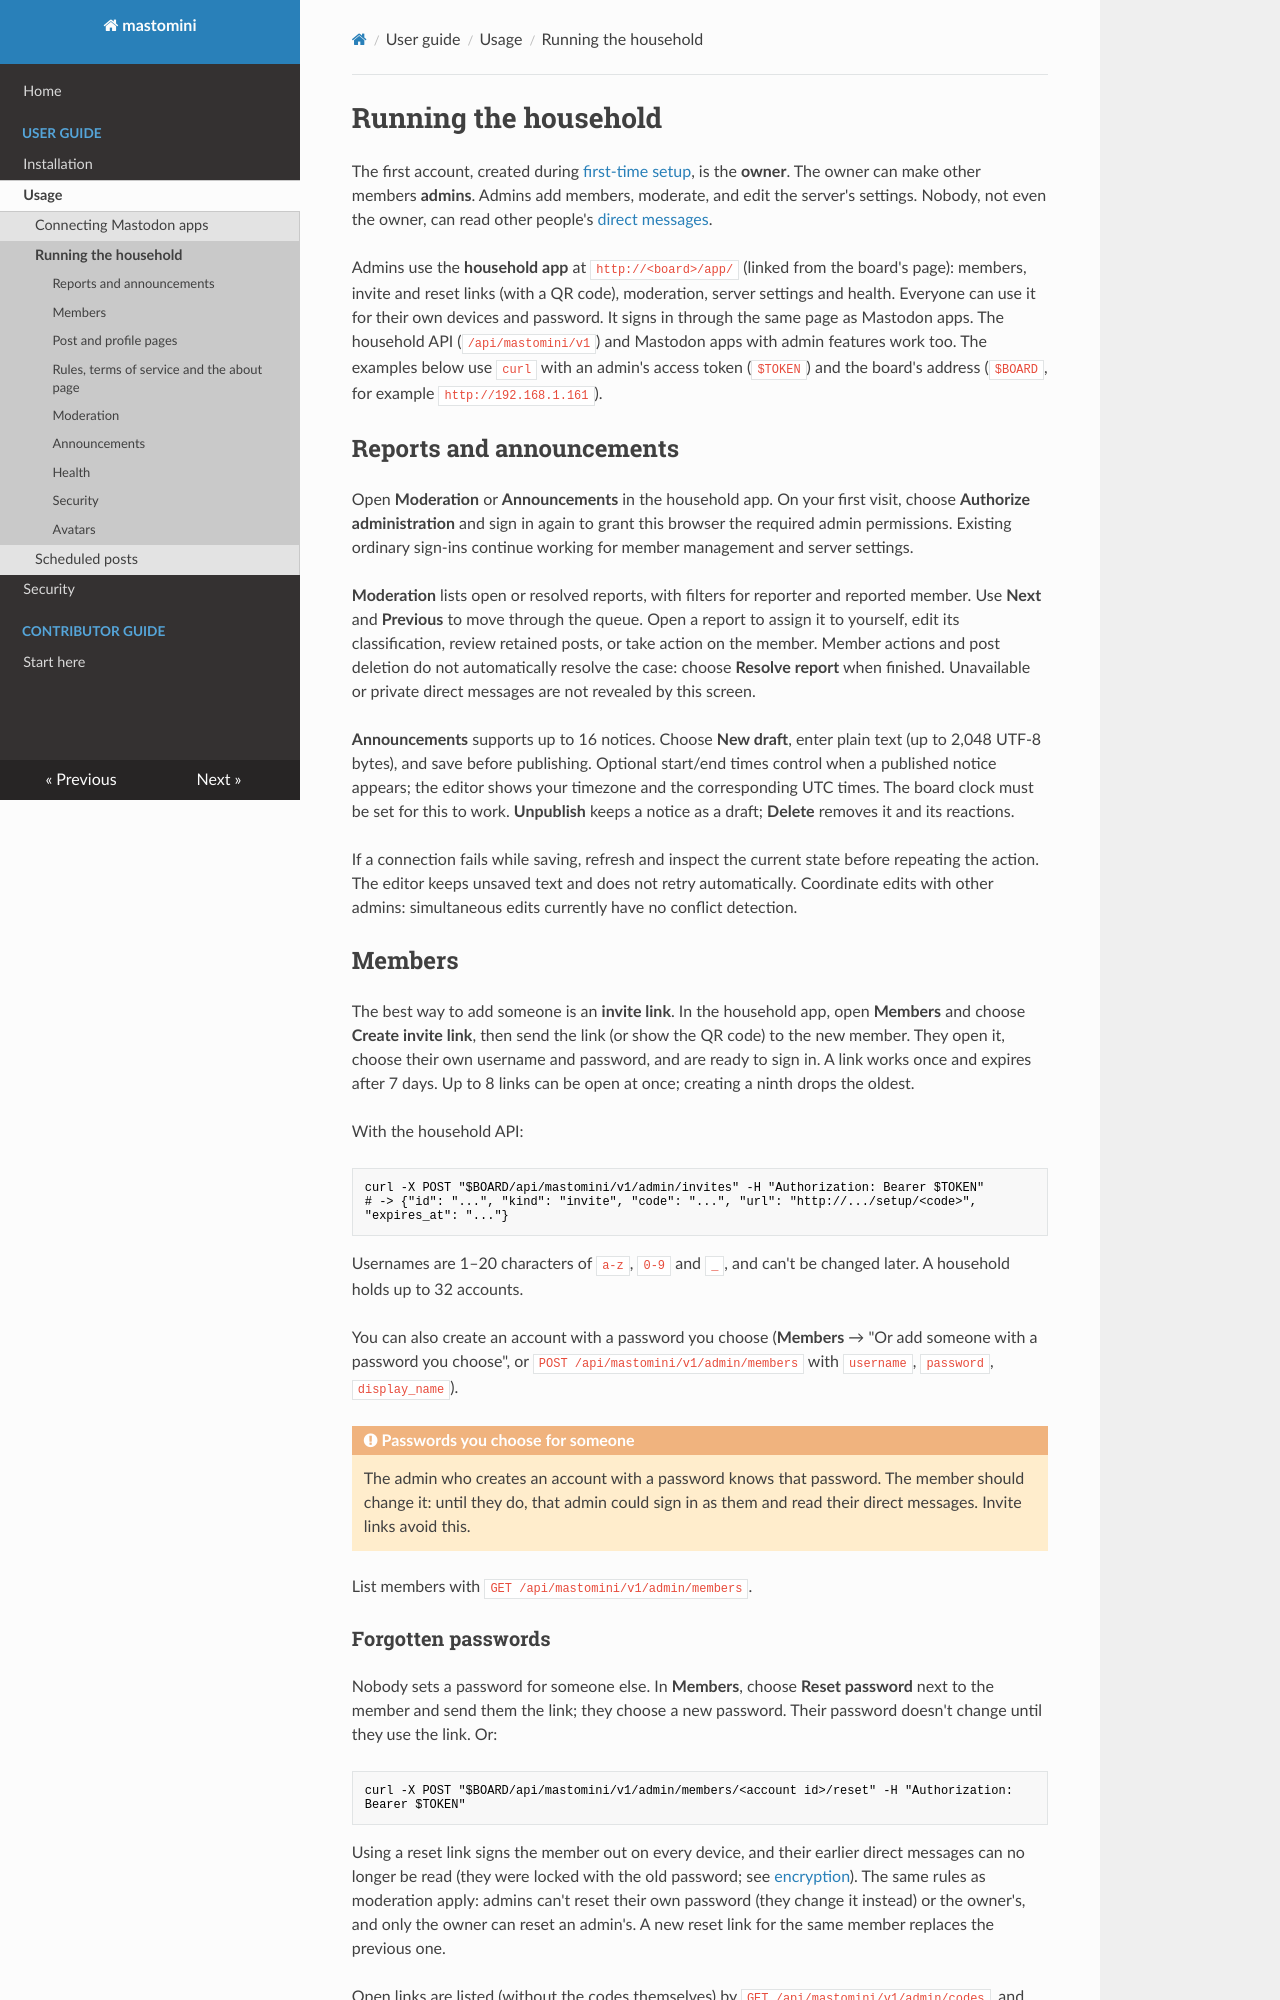

repository: matthewdeanmartin/mastomini · page: usage/administration/index.html · generator: mkdocs

# Running the household

The first account, created during [first-time setup](../installation.md#first-time-setup),
is the **owner**. The owner can make other members **admins**. Admins add
members, moderate, and edit the server's settings. Nobody, not even the owner,
can read other people's [direct messages](../security/encryption.md).

Admins use the **household app** at `http://<board>/app/` (linked from the
board's page): members, invite and reset links (with a QR code), moderation,
server settings and health. Everyone can use it for their own devices and
password. It signs in through the same page as Mastodon apps. The household
API (`/api/mastomini/v1`) and Mastodon apps with admin features work too. The examples below use `curl` with an admin's
access token (`$TOKEN`) and the board's address (`$BOARD`, for example
`http://192.168.1.161`).

## Reports and announcements

Open **Moderation** or **Announcements** in the household app. On your first
visit, choose **Authorize administration** and sign in again to grant this
browser the required admin permissions. Existing ordinary sign-ins continue
working for member management and server settings.

**Moderation** lists open or resolved reports, with filters for reporter and
reported member. Use **Next** and **Previous** to move through the queue.
Open a report to assign it to yourself, edit its classification, review retained
posts, or take action on the member. Member actions and post deletion do not
automatically resolve the case: choose **Resolve report** when finished.
Unavailable or private direct messages are not revealed by this screen.

**Announcements** supports up to 16 notices. Choose **New draft**, enter plain
text (up to 2,048 UTF-8 bytes), and save before publishing. Optional start/end
times control when a published notice appears; the editor shows your timezone
and the corresponding UTC times. The board clock must be set for this to work.
**Unpublish** keeps a notice as a draft; **Delete** removes it and its reactions.

If a connection fails while saving, refresh and inspect the current state
before repeating the action. The editor keeps unsaved text and does not retry
automatically. Coordinate edits with other admins: simultaneous edits currently
have no conflict detection.

## Members

The best way to add someone is an **invite link**. In the household app, open
**Members** and choose **Create invite link**, then send the link (or show the
QR code) to the new member. They open it,
choose their own username and password, and are ready to sign in. A link works
once and expires after 7 days. Up to 8 links can be open at once; creating a
ninth drops the oldest.

With the household API:

```bash
curl -X POST "$BOARD/api/mastomini/v1/admin/invites" -H "Authorization: Bearer $TOKEN"
# -> {"id": "...", "kind": "invite", "code": "...", "url": "http://.../setup/<code>", "expires_at": "..."}
```

Usernames are 1–20 characters of `a-z`, `0-9` and `_`, and can't be changed
later. A household holds up to 32 accounts.

You can also create an account with a password you choose (**Members** → "Or
add someone with a password you choose", or
`POST /api/mastomini/v1/admin/members` with `username`, `password`,
`display_name`).

!!! warning "Passwords you choose for someone"
    The admin who creates an account with a password knows that password. The
    member should change it: until they do, that admin could sign in as them
    and read their direct messages. Invite links avoid this.

List members with `GET /api/mastomini/v1/admin/members`.
